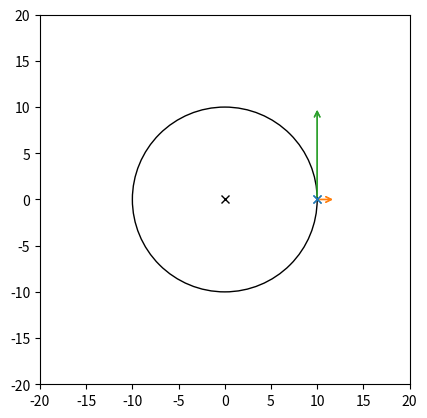

Here is the Python script that generated this plot:
"""Simulates a rotating station
"""

# imports
import numpy as np
from scipy import integrate

from matplotlib.animation import FuncAnimation

import matplotlib.pyplot as plt
from mpl_toolkits.mplot3d import Axes3D
from matplotlib.colors import cnames

# model setup
radius = 10
sec_per_rotation = 10
boundary_speed = 2*np.pi*radius / sec_per_rotation
pos_init = 0

# simulation
dt = 0.01
n_times = 2000
sim_speed = 100

# setup figure:
fig = plt.figure()
ax = plt.gca()

ax.set_xlim(-radius*2, +radius*2)
ax.set_ylim(-radius*2, +radius*2)
ax.set_aspect(aspect=1.0)

ax.plot(0,0,'x', color='k')
station = plt.Circle((0, 0), radius, color='k', fill=False)
ax.add_artist(station)

# animate
def init():
    """initialize starting postion
    """
    pos = pos_init
    x = np.array((np.cos(pos)*radius, np.sin(pos)*radius))
    v = np.array((-np.sin(pos)*radius, np.cos(pos)*radius))

    point, = ax.plot(*x, 'x', lw=2, color='C0')
    speed = ax.annotate("", xy=(x+v), xytext=x,
        arrowprops=dict(arrowstyle="->", color = 'C2'))
    centrif = ax.annotate("", xy=(x+x/sec_per_rotation*2), xytext=x, 
        arrowprops=dict(arrowstyle="->", color='C1'))

    return point, speed, centrif

def update(frame):
    """update postion
    """
    pos = pos_init + frame*dt

    x = np.array((np.cos(pos)*radius, np.sin(pos)*radius))
    v = np.array((-np.sin(pos)*radius, np.cos(pos)*radius))

    point, = ax.plot(*x, 'x', lw=2, color='C0')
    speed = ax.annotate("", xy=(x+v), xytext=x, 
        arrowprops=dict(arrowstyle="->", color='C2'))
    centrif = ax.annotate("", xy=(x+x/sec_per_rotation*2), xytext=x, 
        arrowprops=dict(arrowstyle="->", color='C1'))

    return point, speed, centrif

# do the actual animation
animate = FuncAnimation(fig, update, frames=np.arange(1, n_times, 1), 
                    init_func=init, blit=True, interval=10)
plt.show()